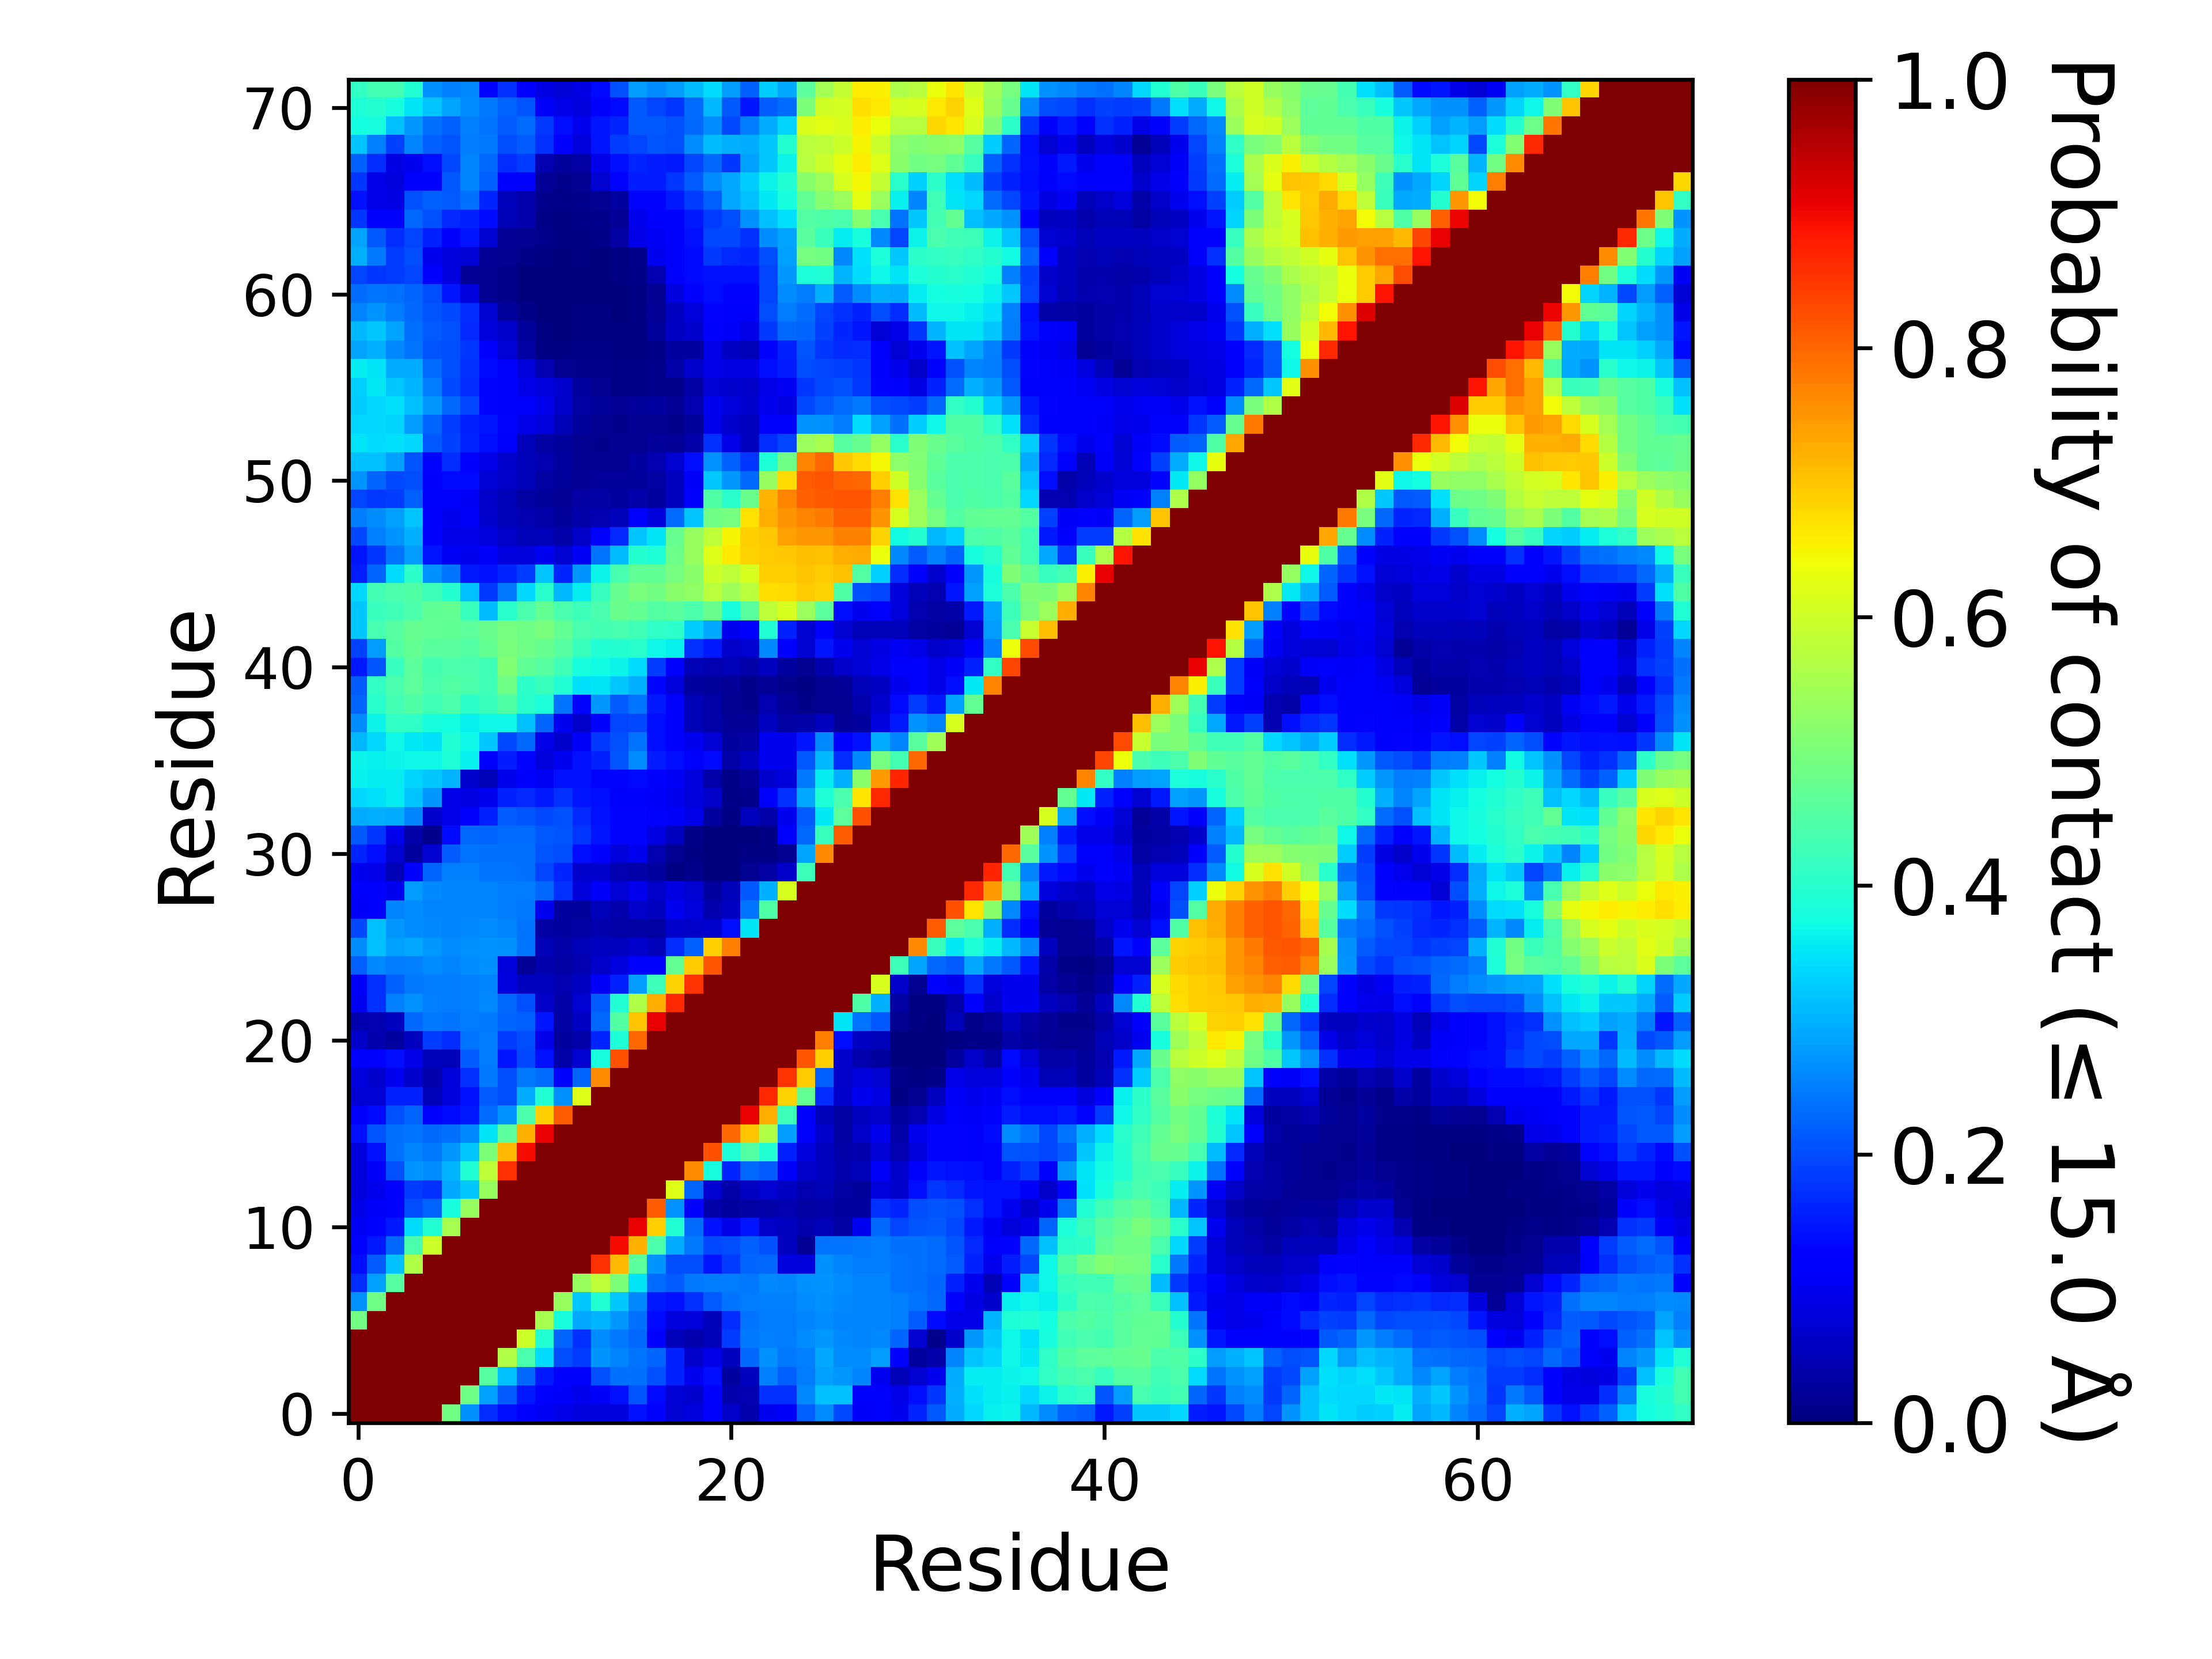

Data behind this chart, as committed beside it:
, 1, 2, 3, 4, 5, 6, 7, 8, 9, 10, 11, 12, 13, 14, 15, 16, 17, 18, 19, 20, 21, 22, 23
1, 1.0, 1.0, 1.0, 1.0, 1.0, 0.4889, 0.2692, 0.1689, 0.1387, 0.1162, 0.1023, 0.09357, 0.08466, 0.07999, 0.08535, 0.1413, 0.1181, 0.07212, 0.0828, 0.1181, 0.06343, 0.03915, 0.09874
2, 1.0, 1.0, 1.0, 1.0, 1.0, 1.0, 0.4869, 0.2816, 0.2163, 0.1508, 0.1223, 0.1055, 0.09692, 0.1056, 0.1424, 0.2075, 0.1364, 0.07666, 0.0699, 0.1149, 0.04027, 0.04631, 0.1737
3, 1.0, 1.0, 1.0, 1.0, 1.0, 1.0, 1.0, 0.4553, 0.315, 0.2289, 0.151, 0.1207, 0.1132, 0.2067, 0.2372, 0.2381, 0.2053, 0.1574, 0.1002, 0.1386, 0.02738, 0.05791, 0.2536
4, 1.0, 1.0, 1.0, 1.0, 1.0, 1.0, 1.0, 1.0, 0.5655, 0.4381, 0.3403, 0.2015, 0.1841, 0.2715, 0.257, 0.2417, 0.2235, 0.1594, 0.06814, 0.08987, 0.0547, 0.2274, 0.2669
5, 1.0, 1.0, 1.0, 1.0, 1.0, 1.0, 1.0, 1.0, 1.0, 0.5997, 0.3906, 0.2229, 0.173, 0.2637, 0.244, 0.2282, 0.1229, 0.05437, 0.03957, 0.05198, 0.184, 0.2426, 0.2504
6, 0.4889, 1.0, 1.0, 1.0, 1.0, 1.0, 1.0, 1.0, 1.0, 1.0, 0.5532, 0.3803, 0.2923, 0.3026, 0.2744, 0.2362, 0.1335, 0.08284, 0.08005, 0.05439, 0.1715, 0.2397, 0.2496
7, 0.2692, 0.4869, 1.0, 1.0, 1.0, 1.0, 1.0, 1.0, 1.0, 1.0, 1.0, 0.5348, 0.323, 0.3925, 0.3238, 0.2589, 0.1505, 0.1435, 0.1751, 0.2181, 0.2397, 0.2466, 0.2536
8, 0.1689, 0.2816, 0.4553, 1.0, 1.0, 1.0, 1.0, 1.0, 1.0, 1.0, 1.0, 1.0, 0.5339, 0.5787, 0.5034, 0.3484, 0.2329, 0.2174, 0.2443, 0.2464, 0.2472, 0.246, 0.2587
9, 0.1387, 0.2163, 0.315, 0.5655, 1.0, 1.0, 1.0, 1.0, 1.0, 1.0, 1.0, 1.0, 1.0, 0.8555, 0.7148, 0.4637, 0.2724, 0.2003, 0.2007, 0.1466, 0.1855, 0.2262, 0.2279
10, 0.1162, 0.1508, 0.2289, 0.4381, 0.5997, 1.0, 1.0, 1.0, 1.0, 1.0, 1.0, 1.0, 1.0, 1.0, 0.8952, 0.7221, 0.4417, 0.2955, 0.2446, 0.1971, 0.2013, 0.2208, 0.2053
11, 0.1023, 0.1223, 0.151, 0.3403, 0.3906, 0.5532, 1.0, 1.0, 1.0, 1.0, 1.0, 1.0, 1.0, 1.0, 1.0, 0.907, 0.6914, 0.3933, 0.2313, 0.1438, 0.09331, 0.1479, 0.06271
12, 0.09357, 0.1055, 0.1207, 0.2015, 0.2229, 0.3803, 0.5348, 1.0, 1.0, 1.0, 1.0, 1.0, 1.0, 1.0, 1.0, 1.0, 0.8098, 0.2681, 0.1175, 0.03721, 0.02998, 0.03437, 0.03537
13, 0.08466, 0.09692, 0.1132, 0.1841, 0.173, 0.2923, 0.323, 0.5339, 1.0, 1.0, 1.0, 1.0, 1.0, 1.0, 1.0, 1.0, 1.0, 0.6202, 0.226, 0.07395, 0.0386, 0.061, 0.07398
14, 0.07999, 0.1056, 0.2067, 0.2715, 0.2637, 0.3026, 0.3925, 0.5787, 0.8555, 1.0, 1.0, 1.0, 1.0, 1.0, 1.0, 1.0, 1.0, 1.0, 0.7617, 0.3811, 0.1612, 0.2292, 0.2164
15, 0.08535, 0.1424, 0.2372, 0.257, 0.244, 0.2744, 0.3238, 0.5034, 0.7148, 0.8952, 1.0, 1.0, 1.0, 1.0, 1.0, 1.0, 1.0, 1.0, 1.0, 0.8213, 0.3869, 0.4502, 0.3919
16, 0.1413, 0.2075, 0.2381, 0.2417, 0.2282, 0.2362, 0.2589, 0.3484, 0.4637, 0.7221, 0.907, 1.0, 1.0, 1.0, 1.0, 1.0, 1.0, 1.0, 1.0, 1.0, 0.7973, 0.7014, 0.5653
17, 0.1181, 0.1364, 0.2053, 0.2235, 0.1229, 0.1335, 0.1505, 0.2329, 0.2724, 0.4417, 0.6914, 0.8098, 1.0, 1.0, 1.0, 1.0, 1.0, 1.0, 1.0, 1.0, 1.0, 0.9098, 0.7242
18, 0.07212, 0.07666, 0.1574, 0.1594, 0.05437, 0.08284, 0.1435, 0.2174, 0.2003, 0.2955, 0.3933, 0.2681, 0.6202, 1.0, 1.0, 1.0, 1.0, 1.0, 1.0, 1.0, 1.0, 1.0, 0.8639
19, 0.0828, 0.0699, 0.1002, 0.06814, 0.03957, 0.08005, 0.1751, 0.2443, 0.2007, 0.2446, 0.2313, 0.1175, 0.226, 0.7617, 1.0, 1.0, 1.0, 1.0, 1.0, 1.0, 1.0, 1.0, 1.0
20, 0.1181, 0.1149, 0.1386, 0.08987, 0.05198, 0.05439, 0.2181, 0.2464, 0.1466, 0.1971, 0.1438, 0.03721, 0.07395, 0.3811, 0.8213, 1.0, 1.0, 1.0, 1.0, 1.0, 1.0, 1.0, 1.0
21, 0.06343, 0.04027, 0.02738, 0.0547, 0.184, 0.1715, 0.2397, 0.2472, 0.1855, 0.2013, 0.09331, 0.02998, 0.0386, 0.1612, 0.3869, 0.7973, 1.0, 1.0, 1.0, 1.0, 1.0, 1.0, 1.0
22, 0.03915, 0.04631, 0.05791, 0.2274, 0.2426, 0.2397, 0.2466, 0.246, 0.2262, 0.2208, 0.1479, 0.03437, 0.061, 0.2292, 0.4502, 0.7014, 0.9098, 1.0, 1.0, 1.0, 1.0, 1.0, 1.0
23, 0.09874, 0.1737, 0.2536, 0.2669, 0.2504, 0.2496, 0.2536, 0.2587, 0.2279, 0.2053, 0.06271, 0.03537, 0.07398, 0.2164, 0.3919, 0.5653, 0.7242, 0.8639, 1.0, 1.0, 1.0, 1.0, 1.0
24, 0.107, 0.1741, 0.2193, 0.2433, 0.2493, 0.2465, 0.2524, 0.2553, 0.08577, 0.05584, 0.05483, 0.04614, 0.06133, 0.109, 0.1588, 0.2796, 0.4241, 0.6853, 0.8527, 1.0, 1.0, 1.0, 1.0
25, 0.2224, 0.2596, 0.247, 0.2516, 0.2624, 0.2566, 0.2619, 0.2686, 0.08042, 0.02073, 0.03976, 0.03481, 0.04543, 0.06464, 0.08426, 0.1277, 0.1099, 0.472, 0.6951, 0.8185, 1.0, 1.0, 1.0
26, 0.2632, 0.3125, 0.284, 0.2899, 0.2746, 0.2629, 0.2695, 0.2723, 0.2682, 0.242, 0.04726, 0.03881, 0.04738, 0.05559, 0.05523, 0.06858, 0.05257, 0.1702, 0.2222, 0.6888, 0.7771, 1.0, 1.0
27, 0.1988, 0.3133, 0.2736, 0.2624, 0.2593, 0.2566, 0.2601, 0.262, 0.2561, 0.2409, 0.03309, 0.03095, 0.03414, 0.0407, 0.03769, 0.03423, 0.03239, 0.06782, 0.06478, 0.0679, 0.1375, 0.3477, 1.0
28, 0.1092, 0.1266, 0.2547, 0.2626, 0.257, 0.2552, 0.2557, 0.2574, 0.248, 0.246, 0.1008, 0.02759, 0.02724, 0.05239, 0.0394, 0.0647, 0.05798, 0.09809, 0.08123, 0.04129, 0.05987, 0.2384, 0.4456
29, 0.1125, 0.1244, 0.0995, 0.2777, 0.259, 0.2551, 0.2556, 0.2558, 0.2462, 0.2462, 0.2287, 0.1738, 0.08017, 0.1069, 0.07605, 0.09469, 0.06271, 0.08614, 0.07313, 0.03012, 0.05124, 0.2111, 0.3002
30, 0.0994, 0.08992, 0.05003, 0.1115, 0.2257, 0.2513, 0.2503, 0.2422, 0.2405, 0.2345, 0.1933, 0.1631, 0.06893, 0.06729, 0.04351, 0.03678, 0.02759, 0.005985, 0.01215, 0.00056, 0.000715, 0.01871, 0.03425
31, 0.1609, 0.1378, 0.07078, 0.03061, 0.07228, 0.2156, 0.2422, 0.2351, 0.2375, 0.235, 0.2102, 0.2024, 0.1382, 0.1248, 0.07855, 0.09967, 0.04377, 0.01673, 0.005925, 0.00093, 0.00046, 0.007635, 0.00619
32, 0.2139, 0.1785, 0.09461, 0.03641, 0.01459, 0.1357, 0.2299, 0.2227, 0.2332, 0.2306, 0.2131, 0.2085, 0.1764, 0.1465, 0.1297, 0.1309, 0.08981, 0.05505, 0.009645, 0.00336, 0.001175, 0.001715, 0.004815
33, 0.2941, 0.298, 0.2944, 0.2565, 0.06657, 0.09023, 0.1205, 0.1563, 0.2163, 0.208, 0.1976, 0.2036, 0.1643, 0.141, 0.1315, 0.1323, 0.1261, 0.1066, 0.09321, 0.02878, 0.003925, 0.05451, 0.03717
34, 0.3396, 0.3461, 0.3555, 0.3199, 0.2752, 0.09186, 0.08739, 0.1001, 0.1582, 0.1655, 0.1522, 0.1755, 0.1472, 0.137, 0.1285, 0.1245, 0.1075, 0.09984, 0.08086, 0.06571, 0.009175, 0.01481, 0.113
35, 0.3626, 0.3569, 0.3564, 0.3338, 0.3215, 0.3043, 0.06985, 0.04872, 0.09567, 0.1148, 0.1039, 0.1423, 0.1414, 0.1317, 0.1302, 0.1329, 0.1096, 0.102, 0.07873, 0.03588, 0.00812, 0.02343, 0.06812
36, 0.3664, 0.3629, 0.3643, 0.368, 0.3694, 0.3899, 0.3597, 0.1205, 0.153, 0.1322, 0.07835, 0.09985, 0.1437, 0.1586, 0.2085, 0.2647, 0.1541, 0.1397, 0.1139, 0.1367, 0.0383, 0.0549, 0.101
37, 0.3071, 0.3392, 0.3686, 0.3516, 0.3454, 0.3911, 0.3696, 0.3212, 0.1956, 0.2302, 0.09119, 0.07014, 0.1063, 0.1822, 0.2039, 0.2412, 0.1392, 0.1256, 0.1011, 0.0758, 0.03002, 0.03146, 0.1012
38, 0.2639, 0.3635, 0.4139, 0.409, 0.3813, 0.3751, 0.3633, 0.3683, 0.3696, 0.3161, 0.2258, 0.1011, 0.0634, 0.1127, 0.1939, 0.1959, 0.1384, 0.121, 0.04688, 0.03889, 0.02329, 0.02107, 0.05587
39, 0.2234, 0.4012, 0.4305, 0.4458, 0.4285, 0.4445, 0.4029, 0.4183, 0.4466, 0.4018, 0.3862, 0.2386, 0.1298, 0.2758, 0.2169, 0.2418, 0.1514, 0.1228, 0.04721, 0.03865, 0.01722, 0.01512, 0.04364
40, 0.2168, 0.4113, 0.4407, 0.4637, 0.439, 0.4528, 0.4419, 0.429, 0.486, 0.4034, 0.4182, 0.3937, 0.3445, 0.3482, 0.3239, 0.3001, 0.1314, 0.08102, 0.0305, 0.02383, 0.02308, 0.01247, 0.02315
41, 0.1498, 0.2107, 0.4161, 0.4634, 0.4319, 0.445, 0.4386, 0.4277, 0.5109, 0.4649, 0.456, 0.4265, 0.3792, 0.3744, 0.3635, 0.3436, 0.1848, 0.1288, 0.04972, 0.0439, 0.04919, 0.03723, 0.05596
42, 0.1883, 0.2805, 0.4507, 0.4712, 0.4604, 0.46, 0.4508, 0.4697, 0.4992, 0.4864, 0.4755, 0.4543, 0.421, 0.3935, 0.3964, 0.4014, 0.3681, 0.3596, 0.1736, 0.152, 0.06546, 0.07394, 0.2609
43, 0.3236, 0.4371, 0.4536, 0.4737, 0.4722, 0.4662, 0.461, 0.4772, 0.4922, 0.4865, 0.4965, 0.4707, 0.4385, 0.4334, 0.4345, 0.429, 0.4069, 0.4062, 0.3257, 0.2929, 0.09824, 0.1113, 0.3933
44, 0.3222, 0.4184, 0.4269, 0.4447, 0.4649, 0.4716, 0.4191, 0.3087, 0.3987, 0.4407, 0.4689, 0.4381, 0.4248, 0.4407, 0.478, 0.4722, 0.4501, 0.4582, 0.4435, 0.4773, 0.3822, 0.4582, 0.5817
45, 0.3392, 0.4335, 0.4451, 0.4474, 0.4235, 0.3974, 0.3144, 0.1802, 0.2452, 0.3378, 0.3997, 0.3056, 0.3591, 0.4159, 0.4745, 0.4979, 0.491, 0.5173, 0.5257, 0.5766, 0.5445, 0.577, 0.6751
46, 0.1548, 0.2247, 0.3433, 0.4043, 0.2687, 0.2389, 0.1508, 0.1445, 0.1624, 0.1852, 0.3176, 0.1638, 0.2705, 0.3648, 0.4365, 0.4649, 0.466, 0.4935, 0.5156, 0.5981, 0.5783, 0.6105, 0.6878
47, 0.1447, 0.1779, 0.2421, 0.2799, 0.1448, 0.1024, 0.09804, 0.1062, 0.08459, 0.08131, 0.1011, 0.07189, 0.1017, 0.24, 0.3114, 0.3971, 0.3895, 0.4838, 0.5316, 0.6181, 0.6634, 0.6873, 0.6919
48, 0.1984, 0.2528, 0.2698, 0.3008, 0.1203, 0.0915, 0.09352, 0.08349, 0.06445, 0.04911, 0.05398, 0.03861, 0.06572, 0.113, 0.1642, 0.3191, 0.3495, 0.4756, 0.5323, 0.5791, 0.6507, 0.6892, 0.6991
49, 0.2485, 0.2648, 0.2842, 0.3181, 0.1261, 0.1015, 0.1057, 0.0677, 0.05336, 0.04418, 0.0372, 0.02592, 0.03708, 0.04384, 0.05297, 0.122, 0.08082, 0.2316, 0.3194, 0.4867, 0.4947, 0.6682, 0.7236
50, 0.1949, 0.183, 0.1852, 0.2194, 0.1151, 0.1095, 0.1052, 0.06347, 0.04847, 0.03336, 0.02575, 0.02153, 0.03165, 0.03252, 0.03015, 0.03783, 0.02789, 0.05671, 0.1212, 0.4465, 0.3992, 0.4772, 0.7174
51, 0.2727, 0.2257, 0.1965, 0.2002, 0.1249, 0.1331, 0.133, 0.07518, 0.06292, 0.05236, 0.03192, 0.02378, 0.02334, 0.02532, 0.02396, 0.02694, 0.03236, 0.05541, 0.108, 0.3217, 0.2737, 0.2287, 0.5328
52, 0.314, 0.3154, 0.2837, 0.2101, 0.1297, 0.1718, 0.1213, 0.09048, 0.06855, 0.05373, 0.04364, 0.02917, 0.01907, 0.018, 0.01803, 0.0288, 0.04309, 0.0739, 0.138, 0.2694, 0.2197, 0.1771, 0.3889
53, 0.3498, 0.3401, 0.3442, 0.3375, 0.2113, 0.1881, 0.1608, 0.1372, 0.1224, 0.05386, 0.0346, 0.02651, 0.0171, 0.01535, 0.01594, 0.01902, 0.02662, 0.02175, 0.03707, 0.1743, 0.09244, 0.05776, 0.1688
54, 0.3389, 0.3397, 0.335, 0.2802, 0.2231, 0.1841, 0.1594, 0.1464, 0.1311, 0.0906, 0.07954, 0.04913, 0.02621, 0.01714, 0.01454, 0.01887, 0.0185, 0.01519, 0.02625, 0.09633, 0.06656, 0.05689, 0.1116
55, 0.3258, 0.3361, 0.3458, 0.3134, 0.2743, 0.2275, 0.1926, 0.1311, 0.127, 0.1185, 0.09379, 0.06651, 0.03227, 0.02492, 0.02085, 0.02616, 0.03124, 0.02144, 0.04367, 0.1002, 0.08182, 0.0696, 0.09525
56, 0.3315, 0.3549, 0.321, 0.3023, 0.2473, 0.199, 0.1704, 0.132, 0.1217, 0.0928, 0.08578, 0.06779, 0.02916, 0.01947, 0.01082, 0.01153, 0.01432, 0.01462, 0.03467, 0.07428, 0.06804, 0.06405, 0.0907
57, 0.3564, 0.3481, 0.2959, 0.2935, 0.2339, 0.1996, 0.1755, 0.135, 0.1151, 0.08179, 0.04323, 0.01572, 0.01449, 0.01176, 0.009195, 0.01018, 0.01388, 0.03599, 0.06698, 0.09211, 0.08685, 0.08818, 0.1381
58, 0.288, 0.2972, 0.2599, 0.2386, 0.2093, 0.2022, 0.1793, 0.1162, 0.07643, 0.0334, 0.004795, 0.005625, 0.01024, 0.008615, 0.00677, 0.006925, 0.009865, 0.02962, 0.03067, 0.09056, 0.06219, 0.0504, 0.1152
59, 0.306, 0.3232, 0.2863, 0.2383, 0.2182, 0.2066, 0.1655, 0.07993, 0.0687, 0.02696, 0.00518, 0.003375, 0.00663, 0.00616, 0.00428, 0.005965, 0.02409, 0.05901, 0.06815, 0.1107, 0.1062, 0.09096, 0.18
60, 0.2558, 0.2703, 0.2471, 0.2282, 0.2108, 0.196, 0.1706, 0.07036, 0.02669, 0.01038, 0.001075, 0.001495, 0.00596, 0.004495, 0.0031, 0.00641, 0.022, 0.05762, 0.08057, 0.1327, 0.1173, 0.112, 0.202
... 12 more rows
